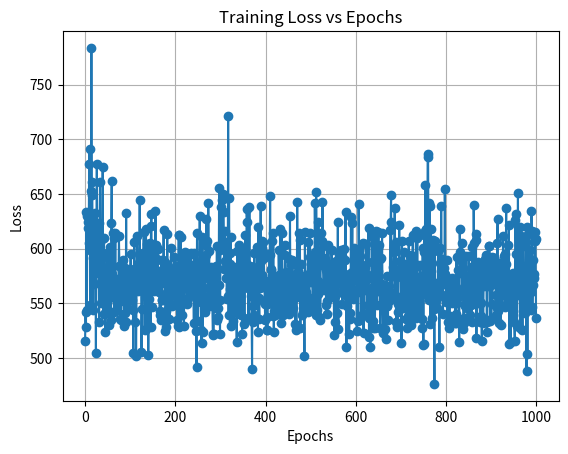

Write Python code to recreate this figure.
import matplotlib.pyplot as plt

# Sample data
data = """
Train Epoch: 0  Loss: 515.244446
Train Epoch: 1  Loss: 542.227661
Train Epoch: 2  Loss: 528.045349
Train Epoch: 3  Loss: 633.244751
Train Epoch: 4  Loss: 544.073853
Train Epoch: 5  Loss: 630.073303
Train Epoch: 6  Loss: 618.707947
Train Epoch: 7  Loss: 624.599060
Train Epoch: 8  Loss: 605.438538
Train Epoch: 9  Loss: 677.502319
Train Epoch: 10         Loss: 690.981384
Train Epoch: 11         Loss: 598.682068
Train Epoch: 12         Loss: 548.710144
Train Epoch: 13         Loss: 652.931763
Train Epoch: 14         Loss: 783.499878
Train Epoch: 15         Loss: 661.099915
Train Epoch: 16         Loss: 649.243774
Train Epoch: 17         Loss: 591.758606
Train Epoch: 18         Loss: 543.859192
Train Epoch: 19         Loss: 609.087097
Train Epoch: 20         Loss: 567.964844
Train Epoch: 21         Loss: 632.296570
Train Epoch: 22         Loss: 612.192749
Train Epoch: 23         Loss: 585.973206
Train Epoch: 24         Loss: 504.846985
Train Epoch: 25         Loss: 606.135437
Train Epoch: 26         Loss: 677.131042
Train Epoch: 27         Loss: 601.514648
Train Epoch: 28         Loss: 578.914490
Train Epoch: 29         Loss: 618.386108
Train Epoch: 30         Loss: 623.797180
Train Epoch: 31         Loss: 533.112244
Train Epoch: 32         Loss: 591.855103
Train Epoch: 33         Loss: 660.616333
Train Epoch: 34         Loss: 576.441223
Train Epoch: 35         Loss: 550.010010
Train Epoch: 36         Loss: 569.252075
Train Epoch: 37         Loss: 608.656494
Train Epoch: 38         Loss: 571.888000
Train Epoch: 39         Loss: 674.685425
Train Epoch: 40         Loss: 555.375366
Train Epoch: 41         Loss: 540.751099
Train Epoch: 42         Loss: 609.434387
Train Epoch: 43         Loss: 540.554382
Train Epoch: 44         Loss: 580.928101
Train Epoch: 45         Loss: 523.438538
Train Epoch: 46         Loss: 559.487488
Train Epoch: 47         Loss: 579.875732
Train Epoch: 48         Loss: 596.203552
Train Epoch: 49         Loss: 543.196289
Train Epoch: 50         Loss: 568.286377
Train Epoch: 51         Loss: 553.917297
Train Epoch: 52         Loss: 559.086548
Train Epoch: 53         Loss: 590.179260
Train Epoch: 54         Loss: 530.433960
Train Epoch: 55         Loss: 572.970581
Train Epoch: 56         Loss: 601.328125
Train Epoch: 57         Loss: 534.952454
Train Epoch: 58         Loss: 623.202026
Train Epoch: 59         Loss: 662.208740
Train Epoch: 60         Loss: 576.643494
Train Epoch: 61         Loss: 568.271118
Train Epoch: 62         Loss: 614.735046
Train Epoch: 63         Loss: 609.637329
Train Epoch: 64         Loss: 542.331177
Train Epoch: 65         Loss: 561.741943
Train Epoch: 66         Loss: 568.883789
Train Epoch: 67         Loss: 613.926025
Train Epoch: 68         Loss: 553.570801
Train Epoch: 69         Loss: 544.312988
Train Epoch: 70         Loss: 550.436646
Train Epoch: 71         Loss: 571.238647
Train Epoch: 72         Loss: 561.828857
Train Epoch: 73         Loss: 572.758057
Train Epoch: 74         Loss: 560.064453
Train Epoch: 75         Loss: 611.181580
Train Epoch: 76         Loss: 584.396423
Train Epoch: 77         Loss: 562.041626
Train Epoch: 78         Loss: 536.015076
Train Epoch: 79         Loss: 534.758606
Train Epoch: 80         Loss: 552.306763
Train Epoch: 81         Loss: 583.175598
Train Epoch: 82         Loss: 579.845093
Train Epoch: 83         Loss: 579.250000
Train Epoch: 84         Loss: 589.973022
Train Epoch: 85         Loss: 552.562683
Train Epoch: 86         Loss: 576.776306
Train Epoch: 87         Loss: 529.254395
Train Epoch: 88         Loss: 541.621948
Train Epoch: 89         Loss: 582.039368
Train Epoch: 90         Loss: 533.279968
Train Epoch: 91         Loss: 632.353149
Train Epoch: 92         Loss: 546.843018
Train Epoch: 93         Loss: 546.162231
Train Epoch: 94         Loss: 559.663940
Train Epoch: 95         Loss: 553.938477
Train Epoch: 96         Loss: 566.667175
Train Epoch: 97         Loss: 561.812561
Train Epoch: 98         Loss: 577.038574
Train Epoch: 99         Loss: 581.107727
Train Epoch: 100        Loss: 578.035278
Train Epoch: 101        Loss: 594.869385
Train Epoch: 102        Loss: 571.549377
Train Epoch: 103        Loss: 580.120239
Train Epoch: 104        Loss: 575.220215
Train Epoch: 105        Loss: 553.508057
Train Epoch: 106        Loss: 544.184448
Train Epoch: 107        Loss: 504.278046
Train Epoch: 108        Loss: 580.159424
Train Epoch: 109        Loss: 606.281372
Train Epoch: 110        Loss: 570.097717
Train Epoch: 111        Loss: 533.281982
Train Epoch: 112        Loss: 570.190796
Train Epoch: 113        Loss: 502.200653
Train Epoch: 114        Loss: 563.850891
Train Epoch: 115        Loss: 612.055481
Train Epoch: 116        Loss: 582.586975
Train Epoch: 117        Loss: 561.575439
Train Epoch: 118        Loss: 585.989502
Train Epoch: 119        Loss: 586.569580
Train Epoch: 120        Loss: 584.649963
Train Epoch: 121        Loss: 644.793213
Train Epoch: 122        Loss: 576.414429
Train Epoch: 123        Loss: 571.532227
Train Epoch: 124        Loss: 592.898926
Train Epoch: 125        Loss: 505.397491
Train Epoch: 126        Loss: 545.148987
Train Epoch: 127        Loss: 570.381165
Train Epoch: 128        Loss: 576.216064
Train Epoch: 129        Loss: 596.208557
Train Epoch: 130        Loss: 615.628296
Train Epoch: 131        Loss: 570.808838
Train Epoch: 132        Loss: 525.521912
Train Epoch: 133        Loss: 592.773254
Train Epoch: 134        Loss: 563.443115
Train Epoch: 135        Loss: 617.667480
Train Epoch: 136        Loss: 526.184692
Train Epoch: 137        Loss: 604.553589
Train Epoch: 138        Loss: 573.560730
Train Epoch: 139        Loss: 600.664856
Train Epoch: 140        Loss: 502.404968
Train Epoch: 141        Loss: 547.444153
Train Epoch: 142        Loss: 554.089233
Train Epoch: 143        Loss: 563.576538
Train Epoch: 144        Loss: 605.446716
Train Epoch: 145        Loss: 528.083374
Train Epoch: 146        Loss: 620.370117
Train Epoch: 147        Loss: 632.136902
Train Epoch: 148        Loss: 547.113037
Train Epoch: 149        Loss: 567.322693
Train Epoch: 150        Loss: 583.192383
Train Epoch: 151        Loss: 584.241333
Train Epoch: 152        Loss: 601.309082
Train Epoch: 153        Loss: 561.747253
Train Epoch: 154        Loss: 570.539856
Train Epoch: 155        Loss: 592.532532
Train Epoch: 156        Loss: 634.061096
Train Epoch: 157        Loss: 564.394653
Train Epoch: 158        Loss: 603.338074
Train Epoch: 159        Loss: 600.436646
Train Epoch: 160        Loss: 570.677856
Train Epoch: 161        Loss: 599.892517
Train Epoch: 162        Loss: 572.991455
Train Epoch: 163        Loss: 560.182373
Train Epoch: 164        Loss: 579.520691
Train Epoch: 165        Loss: 539.115173
Train Epoch: 166        Loss: 543.190125
Train Epoch: 167        Loss: 568.060608
Train Epoch: 168        Loss: 534.397705
Train Epoch: 169        Loss: 589.772949
Train Epoch: 170        Loss: 552.838135
Train Epoch: 171        Loss: 553.150391
Train Epoch: 172        Loss: 589.593201
Train Epoch: 173        Loss: 575.791687
Train Epoch: 174        Loss: 617.006836
Train Epoch: 175        Loss: 580.933594
Train Epoch: 176        Loss: 587.590271
Train Epoch: 177        Loss: 569.247559
Train Epoch: 178        Loss: 524.413269
Train Epoch: 179        Loss: 528.649109
Train Epoch: 180        Loss: 542.763977
Train Epoch: 181        Loss: 557.190857
Train Epoch: 182        Loss: 613.559082
Train Epoch: 183        Loss: 578.650208
Train Epoch: 184        Loss: 567.331665
Train Epoch: 185        Loss: 547.435364
Train Epoch: 186        Loss: 582.600098
Train Epoch: 187        Loss: 535.458008
Train Epoch: 188        Loss: 559.595459
Train Epoch: 189        Loss: 561.529663
Train Epoch: 190        Loss: 565.852112
Train Epoch: 191        Loss: 600.270752
Train Epoch: 192        Loss: 547.813477
Train Epoch: 193        Loss: 565.505432
Train Epoch: 194        Loss: 573.921387
Train Epoch: 195        Loss: 566.272583
Train Epoch: 196        Loss: 574.560974
Train Epoch: 197        Loss: 567.920837
Train Epoch: 198        Loss: 592.867432
Train Epoch: 199        Loss: 556.440796
Train Epoch: 200        Loss: 575.799622
Train Epoch: 201        Loss: 558.070496
Train Epoch: 202        Loss: 583.995667
Train Epoch: 203        Loss: 550.987671
Train Epoch: 204        Loss: 535.238037
Train Epoch: 205        Loss: 529.596191
Train Epoch: 206        Loss: 570.711243
Train Epoch: 207        Loss: 612.593811
Train Epoch: 208        Loss: 612.211121
Train Epoch: 209        Loss: 528.874817
Train Epoch: 210        Loss: 581.805237
Train Epoch: 211        Loss: 550.339539
Train Epoch: 212        Loss: 610.348267
Train Epoch: 213        Loss: 571.121582
Train Epoch: 214        Loss: 539.072144
Train Epoch: 215        Loss: 552.786743
Train Epoch: 216        Loss: 590.592163
Train Epoch: 217        Loss: 552.950439
Train Epoch: 218        Loss: 566.148254
Train Epoch: 219        Loss: 529.056213
Train Epoch: 220        Loss: 568.278870
Train Epoch: 221        Loss: 596.794006
Train Epoch: 222        Loss: 565.932129
Train Epoch: 223        Loss: 587.052917
Train Epoch: 224        Loss: 564.318970
Train Epoch: 225        Loss: 553.492676
Train Epoch: 226        Loss: 549.850342
Train Epoch: 227        Loss: 580.897766
Train Epoch: 228        Loss: 573.948303
Train Epoch: 229        Loss: 555.205383
Train Epoch: 230        Loss: 594.108215
Train Epoch: 231        Loss: 567.489380
Train Epoch: 232        Loss: 565.931641
Train Epoch: 233        Loss: 568.414612
Train Epoch: 234        Loss: 582.481445
Train Epoch: 235        Loss: 596.054626
Train Epoch: 236        Loss: 564.058838
Train Epoch: 237        Loss: 559.534851
Train Epoch: 238        Loss: 569.223999
Train Epoch: 239        Loss: 578.233276
Train Epoch: 240        Loss: 565.048950
Train Epoch: 241        Loss: 531.992310
Train Epoch: 242        Loss: 595.833008
Train Epoch: 243        Loss: 586.285400
Train Epoch: 244        Loss: 581.866577
Train Epoch: 245        Loss: 573.194641
Train Epoch: 246        Loss: 524.680176
Train Epoch: 247        Loss: 491.813660
Train Epoch: 248        Loss: 614.771667
Train Epoch: 249        Loss: 582.665039
Train Epoch: 250        Loss: 534.108704
Train Epoch: 251        Loss: 583.344543
Train Epoch: 252        Loss: 570.980774
Train Epoch: 253        Loss: 552.166748
Train Epoch: 254        Loss: 630.218994
Train Epoch: 255        Loss: 566.721436
Train Epoch: 256        Loss: 551.150208
Train Epoch: 257        Loss: 526.092102
Train Epoch: 258        Loss: 513.413574
Train Epoch: 259        Loss: 558.192078
Train Epoch: 260        Loss: 610.606140
Train Epoch: 261        Loss: 523.703491
Train Epoch: 262        Loss: 590.590210
Train Epoch: 263        Loss: 572.924561
Train Epoch: 264        Loss: 552.282471
Train Epoch: 265        Loss: 541.717834
Train Epoch: 266        Loss: 549.971252
Train Epoch: 267        Loss: 603.000366
Train Epoch: 268        Loss: 594.625977
Train Epoch: 269        Loss: 627.114258
Train Epoch: 270        Loss: 580.581604
Train Epoch: 271        Loss: 606.939270
Train Epoch: 272        Loss: 563.764038
Train Epoch: 273        Loss: 641.569519
Train Epoch: 274        Loss: 581.491943
Train Epoch: 275        Loss: 598.183838
Train Epoch: 276        Loss: 557.005371
Train Epoch: 277        Loss: 547.558167
Train Epoch: 278        Loss: 570.959900
Train Epoch: 279        Loss: 583.637268
Train Epoch: 280        Loss: 582.796692
Train Epoch: 281        Loss: 566.808105
Train Epoch: 282        Loss: 548.317322
Train Epoch: 283        Loss: 521.507507
Train Epoch: 284        Loss: 522.176453
Train Epoch: 285        Loss: 521.747070
Train Epoch: 286        Loss: 578.812378
Train Epoch: 287        Loss: 565.884155
Train Epoch: 288        Loss: 577.174988
Train Epoch: 289        Loss: 583.850464
Train Epoch: 290        Loss: 545.698608
Train Epoch: 291        Loss: 546.673157
Train Epoch: 292        Loss: 602.468262
Train Epoch: 293        Loss: 534.438538
Train Epoch: 294        Loss: 545.717224
Train Epoch: 295        Loss: 537.384949
Train Epoch: 296        Loss: 566.999146
Train Epoch: 297        Loss: 655.362305
Train Epoch: 298        Loss: 553.444275
Train Epoch: 299        Loss: 522.130493
Train Epoch: 300        Loss: 599.108826
Train Epoch: 301        Loss: 637.703308
Train Epoch: 302        Loss: 600.958740
Train Epoch: 303        Loss: 602.896790
Train Epoch: 304        Loss: 644.680603
Train Epoch: 305        Loss: 650.283081
Train Epoch: 306        Loss: 645.255005
Train Epoch: 307        Loss: 633.678162
Train Epoch: 308        Loss: 581.600220
Train Epoch: 309        Loss: 616.262573
Train Epoch: 310        Loss: 589.086365
Train Epoch: 311        Loss: 606.257446
Train Epoch: 312        Loss: 573.140503
Train Epoch: 313        Loss: 587.427185
Train Epoch: 314        Loss: 553.897522
Train Epoch: 315        Loss: 580.679199
Train Epoch: 316        Loss: 556.673706
Train Epoch: 317        Loss: 720.835205
Train Epoch: 318        Loss: 539.397644
Train Epoch: 319        Loss: 646.161438
Train Epoch: 320        Loss: 563.051514
Train Epoch: 321        Loss: 586.369385
Train Epoch: 322        Loss: 596.151245
Train Epoch: 323        Loss: 610.457886
Train Epoch: 324        Loss: 529.639282
Train Epoch: 325        Loss: 565.606506
Train Epoch: 326        Loss: 540.999634
Train Epoch: 327        Loss: 574.057922
Train Epoch: 328        Loss: 533.608032
Train Epoch: 329        Loss: 545.453491
Train Epoch: 330        Loss: 575.139587
Train Epoch: 331        Loss: 570.175720
Train Epoch: 332        Loss: 579.478149
Train Epoch: 333        Loss: 567.104126
Train Epoch: 334        Loss: 552.564880
Train Epoch: 335        Loss: 568.987610
Train Epoch: 336        Loss: 514.502258
Train Epoch: 337        Loss: 598.066833
Train Epoch: 338        Loss: 545.443665
Train Epoch: 339        Loss: 583.878601
Train Epoch: 340        Loss: 562.872803
Train Epoch: 341        Loss: 551.977966
Train Epoch: 342        Loss: 603.653748
Train Epoch: 343        Loss: 556.230591
Train Epoch: 344        Loss: 599.932068
Train Epoch: 345        Loss: 539.537598
Train Epoch: 346        Loss: 571.574707
Train Epoch: 347        Loss: 569.963989
Train Epoch: 348        Loss: 522.142090
Train Epoch: 349        Loss: 596.419312
Train Epoch: 350        Loss: 593.590820
Train Epoch: 351        Loss: 590.433289
Train Epoch: 352        Loss: 583.177185
Train Epoch: 353        Loss: 531.166565
Train Epoch: 354        Loss: 571.794128
Train Epoch: 355        Loss: 612.188477
Train Epoch: 356        Loss: 577.925537
Train Epoch: 357        Loss: 586.873535
Train Epoch: 358        Loss: 636.313110
Train Epoch: 359        Loss: 624.621826
Train Epoch: 360        Loss: 563.704956
Train Epoch: 361        Loss: 584.567749
Train Epoch: 362        Loss: 536.350464
Train Epoch: 363        Loss: 579.163757
Train Epoch: 364        Loss: 637.719238
Train Epoch: 365        Loss: 584.455200
Train Epoch: 366        Loss: 566.743652
Train Epoch: 367        Loss: 579.835083
Train Epoch: 368        Loss: 556.382080
Train Epoch: 369        Loss: 535.811096
Train Epoch: 370        Loss: 490.154419
Train Epoch: 371        Loss: 583.179443
Train Epoch: 372        Loss: 532.962708
Train Epoch: 373        Loss: 548.086914
Train Epoch: 374        Loss: 539.623535
Train Epoch: 375        Loss: 596.008362
Train Epoch: 376        Loss: 555.715332
Train Epoch: 377        Loss: 557.371826
Train Epoch: 378        Loss: 574.964233
Train Epoch: 379        Loss: 551.214478
Train Epoch: 380        Loss: 580.209106
Train Epoch: 381        Loss: 572.141968
Train Epoch: 382        Loss: 601.260254
Train Epoch: 383        Loss: 523.625854
Train Epoch: 384        Loss: 620.225891
Train Epoch: 385        Loss: 554.536987
Train Epoch: 386        Loss: 535.726685
Train Epoch: 387        Loss: 601.419373
Train Epoch: 388        Loss: 563.828796
Train Epoch: 389        Loss: 638.698120
Train Epoch: 390        Loss: 588.536133
Train Epoch: 391        Loss: 576.294434
Train Epoch: 392        Loss: 600.874573
Train Epoch: 393        Loss: 606.666443
Train Epoch: 394        Loss: 597.291077
Train Epoch: 395        Loss: 606.356506
Train Epoch: 396        Loss: 591.323242
Train Epoch: 397        Loss: 571.335999
Train Epoch: 398        Loss: 549.160400
Train Epoch: 399        Loss: 534.449585
Train Epoch: 400        Loss: 553.390625
Train Epoch: 401        Loss: 569.447571
Train Epoch: 402        Loss: 526.074890
Train Epoch: 403        Loss: 537.444763
Train Epoch: 404        Loss: 525.364197
Train Epoch: 405        Loss: 549.318848
Train Epoch: 406        Loss: 561.719177
Train Epoch: 407        Loss: 565.398193
Train Epoch: 408        Loss: 595.403687
Train Epoch: 409        Loss: 594.445557
Train Epoch: 410        Loss: 647.967041
Train Epoch: 411        Loss: 581.208801
Train Epoch: 412        Loss: 580.413513
Train Epoch: 413        Loss: 555.319275
Train Epoch: 414        Loss: 575.637878
Train Epoch: 415        Loss: 606.944336
Train Epoch: 416        Loss: 538.552002
Train Epoch: 417        Loss: 614.445923
Train Epoch: 418        Loss: 523.423401
Train Epoch: 419        Loss: 542.701477
Train Epoch: 420        Loss: 548.345642
Train Epoch: 421        Loss: 539.386475
Train Epoch: 422        Loss: 573.214661
Train Epoch: 423        Loss: 544.942566
Train Epoch: 424        Loss: 558.337830
Train Epoch: 425        Loss: 562.305786
Train Epoch: 426        Loss: 574.899780
Train Epoch: 427        Loss: 554.854431
Train Epoch: 428        Loss: 540.534363
Train Epoch: 429        Loss: 598.612732
Train Epoch: 430        Loss: 575.912964
Train Epoch: 431        Loss: 540.747192
Train Epoch: 432        Loss: 618.014648
Train Epoch: 433        Loss: 576.342712
Train Epoch: 434        Loss: 540.488464
Train Epoch: 435        Loss: 532.425049
Train Epoch: 436        Loss: 614.530518
Train Epoch: 437        Loss: 577.596619
Train Epoch: 438        Loss: 558.090393
Train Epoch: 439        Loss: 539.790405
Train Epoch: 440        Loss: 551.626526
Train Epoch: 441        Loss: 573.441956
Train Epoch: 442        Loss: 552.201294
Train Epoch: 443        Loss: 603.280945
Train Epoch: 444        Loss: 594.298645
Train Epoch: 445        Loss: 579.015015
Train Epoch: 446        Loss: 544.541077
Train Epoch: 447        Loss: 570.301331
Train Epoch: 448        Loss: 563.794556
Train Epoch: 449        Loss: 570.915222
Train Epoch: 450        Loss: 551.090271
Train Epoch: 451        Loss: 540.324036
Train Epoch: 452        Loss: 590.489685
Train Epoch: 453        Loss: 560.089661
Train Epoch: 454        Loss: 629.552063
Train Epoch: 455        Loss: 554.459778
Train Epoch: 456        Loss: 585.276428
Train Epoch: 457        Loss: 576.763794
Train Epoch: 458        Loss: 589.436768
Train Epoch: 459        Loss: 559.730957
Train Epoch: 460        Loss: 545.367798
Train Epoch: 461        Loss: 570.034790
Train Epoch: 462        Loss: 561.759949
Train Epoch: 463        Loss: 555.258240
Train Epoch: 464        Loss: 558.547241
Train Epoch: 465        Loss: 562.753296
Train Epoch: 466        Loss: 530.792297
Train Epoch: 467        Loss: 576.109131
Train Epoch: 468        Loss: 526.133484
Train Epoch: 469        Loss: 555.793579
Train Epoch: 470        Loss: 642.600159
Train Epoch: 471        Loss: 579.504944
Train Epoch: 472        Loss: 565.610413
Train Epoch: 473        Loss: 613.901123
Train Epoch: 474        Loss: 585.232910
Train Epoch: 475        Loss: 572.319397
Train Epoch: 476        Loss: 607.975464
Train Epoch: 477        Loss: 527.666992
Train Epoch: 478        Loss: 586.224548
Train Epoch: 479        Loss: 573.648499
Train Epoch: 480        Loss: 560.988403
Train Epoch: 481        Loss: 539.772583
Train Epoch: 482        Loss: 571.212708
Train Epoch: 483        Loss: 542.404114
Train Epoch: 484        Loss: 548.782471
Train Epoch: 485        Loss: 566.539246
Train Epoch: 486        Loss: 501.582092
Train Epoch: 487        Loss: 615.256348
Train Epoch: 488        Loss: 545.901428
Train Epoch: 489        Loss: 576.185181
Train Epoch: 490        Loss: 560.616943
Train Epoch: 491        Loss: 575.894226
Train Epoch: 492        Loss: 556.458252
Train Epoch: 493        Loss: 570.393311
Train Epoch: 494        Loss: 605.936462
Train Epoch: 495        Loss: 541.736084
Train Epoch: 496        Loss: 552.733765
Train Epoch: 497        Loss: 544.918701
Train Epoch: 498        Loss: 614.339966
Train Epoch: 499        Loss: 592.726501
Train Epoch: 500        Loss: 569.870056
Train Epoch: 501        Loss: 586.443909
Train Epoch: 502        Loss: 586.361023
Train Epoch: 503        Loss: 576.997192
Train Epoch: 504        Loss: 554.927124
Train Epoch: 505        Loss: 552.980835
Train Epoch: 506        Loss: 552.561768
Train Epoch: 507        Loss: 583.404968
Train Epoch: 508        Loss: 545.964783
Train Epoch: 509        Loss: 641.429810
Train Epoch: 510        Loss: 597.188232
Train Epoch: 511        Loss: 539.101868
Train Epoch: 512        Loss: 651.433960
Train Epoch: 513        Loss: 584.685242
Train Epoch: 514        Loss: 543.942871
Train Epoch: 515        Loss: 558.768433
Train Epoch: 516        Loss: 570.758484
Train Epoch: 517        Loss: 623.955872
Train Epoch: 518        Loss: 537.565979
Train Epoch: 519        Loss: 590.707214
Train Epoch: 520        Loss: 597.508728
Train Epoch: 521        Loss: 534.885071
Train Epoch: 522        Loss: 587.528015
Train Epoch: 523        Loss: 613.922546
Train Epoch: 524        Loss: 606.884338
Train Epoch: 525        Loss: 592.678467
Train Epoch: 526        Loss: 642.469238
Train Epoch: 527        Loss: 589.171631
Train Epoch: 528        Loss: 563.263733
Train Epoch: 529        Loss: 562.668213
Train Epoch: 530        Loss: 584.477051
Train Epoch: 531        Loss: 590.982605
Train Epoch: 532        Loss: 568.918457
Train Epoch: 533        Loss: 580.656128
Train Epoch: 534        Loss: 548.708191
Train Epoch: 535        Loss: 540.139893
Train Epoch: 536        Loss: 602.302429
Train Epoch: 537        Loss: 552.353516
Train Epoch: 538        Loss: 565.422058
Train Epoch: 539        Loss: 603.658691
Train Epoch: 540        Loss: 585.091858
Train Epoch: 541        Loss: 562.927734
Train Epoch: 542        Loss: 579.523926
Train Epoch: 543        Loss: 560.501282
Train Epoch: 544        Loss: 584.766479
Train Epoch: 545        Loss: 563.997803
Train Epoch: 546        Loss: 598.701538
Train Epoch: 547        Loss: 584.593628
Train Epoch: 548        Loss: 575.194580
Train Epoch: 549        Loss: 587.357605
Train Epoch: 550        Loss: 556.096680
Train Epoch: 551        Loss: 556.074097
Train Epoch: 552        Loss: 520.978516
Train Epoch: 553        Loss: 533.439270
Train Epoch: 554        Loss: 556.642273
Train Epoch: 555        Loss: 588.948303
Train Epoch: 556        Loss: 581.442383
Train Epoch: 557        Loss: 570.702148
Train Epoch: 558        Loss: 541.062561
Train Epoch: 559        Loss: 559.531799
Train Epoch: 560        Loss: 624.114502
Train Epoch: 561        Loss: 526.375427
Train Epoch: 562        Loss: 577.521118
Train Epoch: 563        Loss: 593.883484
Train Epoch: 564        Loss: 583.915894
Train Epoch: 565        Loss: 586.108093
Train Epoch: 566        Loss: 584.677307
Train Epoch: 567        Loss: 568.165649
Train Epoch: 568        Loss: 598.857483
Train Epoch: 569        Loss: 593.719727
Train Epoch: 570        Loss: 549.399536
Train Epoch: 571        Loss: 559.600830
Train Epoch: 572        Loss: 572.082458
Train Epoch: 573        Loss: 561.939941
Train Epoch: 574        Loss: 599.879944
Train Epoch: 575        Loss: 590.045288
Train Epoch: 576        Loss: 562.322510
Train Epoch: 577        Loss: 633.862732
Train Epoch: 578        Loss: 565.036804
Train Epoch: 579        Loss: 510.529968
Train Epoch: 580        Loss: 547.744629
Train Epoch: 581        Loss: 556.477661
Train Epoch: 582        Loss: 571.563354
Train Epoch: 583        Loss: 557.911926
Train Epoch: 584        Loss: 576.568481
Train Epoch: 585        Loss: 521.611145
Train Epoch: 586        Loss: 541.553650
Train Epoch: 587        Loss: 558.447266
Train Epoch: 588        Loss: 535.483032
Train Epoch: 589        Loss: 628.796265
Train Epoch: 590        Loss: 574.762451
Train Epoch: 591        Loss: 578.666443
Train Epoch: 592        Loss: 623.446472
Train Epoch: 593        Loss: 554.208679
Train Epoch: 594        Loss: 563.255737
Train Epoch: 595        Loss: 600.489685
Train Epoch: 596        Loss: 576.733765
Train Epoch: 597        Loss: 595.636902
Train Epoch: 598        Loss: 571.846680
Train Epoch: 599        Loss: 575.495850
Train Epoch: 600        Loss: 593.512817
Train Epoch: 601        Loss: 581.215698
Train Epoch: 602        Loss: 524.502869
Train Epoch: 603        Loss: 584.796448
Train Epoch: 604        Loss: 560.523376
Train Epoch: 605        Loss: 533.881531
Train Epoch: 606        Loss: 640.860168
Train Epoch: 607        Loss: 598.720886
Train Epoch: 608        Loss: 565.822571
Train Epoch: 609        Loss: 592.964355
Train Epoch: 610        Loss: 572.745544
Train Epoch: 611        Loss: 538.926331
Train Epoch: 612        Loss: 566.252686
Train Epoch: 613        Loss: 584.758972
Train Epoch: 614        Loss: 539.136597
Train Epoch: 615        Loss: 605.200623
Train Epoch: 616        Loss: 567.815125
Train Epoch: 617        Loss: 523.335388
Train Epoch: 618        Loss: 584.046814
Train Epoch: 619        Loss: 575.715332
Train Epoch: 620        Loss: 582.922852
Train Epoch: 621        Loss: 562.180176
Train Epoch: 622        Loss: 604.194092
Train Epoch: 623        Loss: 571.900208
Train Epoch: 624        Loss: 541.414917
Train Epoch: 625        Loss: 571.850403
Train Epoch: 626        Loss: 548.790222
Train Epoch: 627        Loss: 576.417786
Train Epoch: 628        Loss: 618.918945
Train Epoch: 629        Loss: 519.301025
Train Epoch: 630        Loss: 536.523315
Train Epoch: 631        Loss: 547.263489
Train Epoch: 632        Loss: 510.018555
Train Epoch: 633        Loss: 563.953430
Train Epoch: 634        Loss: 558.804565
Train Epoch: 635        Loss: 611.459412
Train Epoch: 636        Loss: 588.100159
Train Epoch: 637        Loss: 533.887146
Train Epoch: 638        Loss: 573.199463
Train Epoch: 639        Loss: 527.464050
Train Epoch: 640        Loss: 548.831116
Train Epoch: 641        Loss: 609.978516
Train Epoch: 642        Loss: 527.335388
Train Epoch: 643        Loss: 560.812683
Train Epoch: 644        Loss: 561.501099
Train Epoch: 645        Loss: 615.934937
Train Epoch: 646        Loss: 569.655518
Train Epoch: 647        Loss: 548.474854
Train Epoch: 648        Loss: 579.954895
Train Epoch: 649        Loss: 600.757324
Train Epoch: 650        Loss: 615.305786
Train Epoch: 651        Loss: 566.749756
Train Epoch: 652        Loss: 603.621155
Train Epoch: 653        Loss: 590.326538
Train Epoch: 654        Loss: 527.385437
Train Epoch: 655        Loss: 561.045471
Train Epoch: 656        Loss: 591.343872
Train Epoch: 657        Loss: 567.850647
Train Epoch: 658        Loss: 613.923889
Train Epoch: 659        Loss: 556.895264
Train Epoch: 660        Loss: 522.962708
Train Epoch: 661        Loss: 553.693909
Train Epoch: 662        Loss: 553.668640
Train Epoch: 663        Loss: 559.352112
Train Epoch: 664        Loss: 526.893005
Train Epoch: 665        Loss: 564.253723
Train Epoch: 666        Loss: 517.205017
Train Epoch: 667        Loss: 560.499817
Train Epoch: 668        Loss: 547.533508
Train Epoch: 669        Loss: 575.182251
Train Epoch: 670        Loss: 547.310974
Train Epoch: 671        Loss: 534.792419
Train Epoch: 672        Loss: 560.498413
Train Epoch: 673        Loss: 565.567505
Train Epoch: 674        Loss: 552.460754
Train Epoch: 675        Loss: 555.738892
Train Epoch: 676        Loss: 617.324219
Train Epoch: 677        Loss: 624.157837
Train Epoch: 678        Loss: 649.384583
Train Epoch: 679        Loss: 558.964844
Train Epoch: 680        Loss: 559.672119
Train Epoch: 681        Loss: 557.703552
Train Epoch: 682        Loss: 575.393311
Train Epoch: 683        Loss: 583.283813
Train Epoch: 684        Loss: 601.687256
Train Epoch: 685        Loss: 596.716919
Train Epoch: 686        Loss: 637.202698
Train Epoch: 687        Loss: 554.876587
Train Epoch: 688        Loss: 605.992493
Train Epoch: 689        Loss: 533.063660
Train Epoch: 690        Loss: 552.226624
Train Epoch: 691        Loss: 574.365234
Train Epoch: 692        Loss: 528.850891
Train Epoch: 693        Loss: 542.483582
Train Epoch: 694        Loss: 549.454834
Train Epoch: 695        Loss: 576.570129
Train Epoch: 696        Loss: 621.297302
Train Epoch: 697        Loss: 580.203003
Train Epoch: 698        Loss: 589.198303
Train Epoch: 699        Loss: 582.307800
Train Epoch: 700        Loss: 587.615417
Train Epoch: 701        Loss: 513.398438
Train Epoch: 702        Loss: 607.380615
Train Epoch: 703        Loss: 556.368530
Train Epoch: 704        Loss: 556.250916
Train Epoch: 705        Loss: 546.158691
Train Epoch: 706        Loss: 597.280212
Train Epoch: 707        Loss: 550.670593
Train Epoch: 708        Loss: 574.829529
Train Epoch: 709        Loss: 549.036743
Train Epoch: 710        Loss: 553.247559
Train Epoch: 711        Loss: 585.888428
Train Epoch: 712        Loss: 535.749390
Train Epoch: 713        Loss: 527.523315
Train Epoch: 714        Loss: 583.920532
Train Epoch: 715        Loss: 538.731567
Train Epoch: 716        Loss: 561.203857
Train Epoch: 717        Loss: 606.709167
Train Epoch: 718        Loss: 582.447754
Train Epoch: 719        Loss: 592.333496
Train Epoch: 720        Loss: 540.765808
Train Epoch: 721        Loss: 593.976074
Train Epoch: 722        Loss: 530.635864
Train Epoch: 723        Loss: 572.204468
Train Epoch: 724        Loss: 546.664062
Train Epoch: 725        Loss: 535.484436
Train Epoch: 726        Loss: 612.975220
Train Epoch: 727        Loss: 557.292236
Train Epoch: 728        Loss: 587.140381
Train Epoch: 729        Loss: 540.735046
Train Epoch: 730        Loss: 583.436707
Train Epoch: 731        Loss: 570.229187
Train Epoch: 732        Loss: 539.123047
Train Epoch: 733        Loss: 616.495728
Train Epoch: 734        Loss: 536.382141
Train Epoch: 735        Loss: 561.874573
Train Epoch: 736        Loss: 609.861328
Train Epoch: 737        Loss: 545.217346
Train Epoch: 738        Loss: 539.244507
Train Epoch: 739        Loss: 553.110107
Train Epoch: 740        Loss: 552.063721
Train Epoch: 741        Loss: 557.667664
Train Epoch: 742        Loss: 585.011841
Train Epoch: 743        Loss: 560.207153
Train Epoch: 744        Loss: 561.598145
Train Epoch: 745        Loss: 575.187012
Train Epoch: 746        Loss: 535.417847
Train Epoch: 747        Loss: 527.122131
Train Epoch: 748        Loss: 601.028442
Train Epoch: 749        Loss: 511.995514
Train Epoch: 750        Loss: 513.054810
Train Epoch: 751        Loss: 612.832275
Train Epoch: 752        Loss: 597.306885
Train Epoch: 753        Loss: 615.893921
Train Epoch: 754        Loss: 658.142334
Train Epoch: 755        Loss: 558.622437
Train Epoch: 756        Loss: 617.929993
Train Epoch: 757        Loss: 561.401306
Train Epoch: 758        Loss: 568.059021
Train Epoch: 759        Loss: 687.004089
Train Epoch: 760        Loss: 684.263794
Train Epoch: 761        Loss: 579.447266
Train Epoch: 762        Loss: 552.725708
Train Epoch: 763        Loss: 642.147888
Train Epoch: 764        Loss: 639.079468
Train Epoch: 765        Loss: 531.481873
Train Epoch: 766        Loss: 617.823364
Train Epoch: 767        Loss: 571.509705
Train Epoch: 768        Loss: 536.766907
Train Epoch: 769        Loss: 556.323669
Train Epoch: 770        Loss: 608.115356
Train Epoch: 771        Loss: 564.282898
Train Epoch: 772        Loss: 600.851807
Train Epoch: 773        Loss: 544.951660
Train Epoch: 774        Loss: 476.413055
Train Epoch: 775        Loss: 606.967896
Train Epoch: 776        Loss: 559.859314
Train Epoch: 777        Loss: 552.907227
Train Epoch: 778        Loss: 566.208496
Train Epoch: 779        Loss: 545.826111
Train Epoch: 780        Loss: 564.355042
Train Epoch: 781        Loss: 560.573425
Train Epoch: 782        Loss: 564.128906
Train Epoch: 783        Loss: 597.517334
Train Epoch: 784        Loss: 569.844971
Train Epoch: 785        Loss: 510.318604
Train Epoch: 786        Loss: 586.531067
Train Epoch: 787        Loss: 600.379578
Train Epoch: 788        Loss: 579.948608
Train Epoch: 789        Loss: 639.433899
Train Epoch: 790        Loss: 591.012390
Train Epoch: 791        Loss: 557.246033
Train Epoch: 792        Loss: 556.488770
Train Epoch: 793        Loss: 540.176880
Train Epoch: 794        Loss: 589.306641
Train Epoch: 795        Loss: 582.707764
Train Epoch: 796        Loss: 570.988525
Train Epoch: 797        Loss: 654.600647
Train Epoch: 798        Loss: 577.070251
Train Epoch: 799        Loss: 573.757690
Train Epoch: 800        Loss: 551.002930
Train Epoch: 801        Loss: 589.860962
Train Epoch: 802        Loss: 566.548462
Train Epoch: 803        Loss: 533.362610
Train Epoch: 804        Loss: 568.610168
Train Epoch: 805        Loss: 554.047852
Train Epoch: 806        Loss: 527.601624
Train Epoch: 807        Loss: 533.040405
Train Epoch: 808        Loss: 538.794312
Train Epoch: 809        Loss: 559.164673
Train Epoch: 810        Loss: 559.813660
Train Epoch: 811        Loss: 552.934814
Train Epoch: 812        Loss: 572.814697
Train Epoch: 813        Loss: 550.033020
Train Epoch: 814        Loss: 562.382141
Train Epoch: 815        Loss: 562.019775
Train Epoch: 816        Loss: 554.235352
Train Epoch: 817        Loss: 556.426880
Train Epoch: 818        Loss: 555.141296
Train Epoch: 819        Loss: 566.954590
Train Epoch: 820        Loss: 531.894165
Train Epoch: 821        Loss: 532.452942
Train Epoch: 822        Loss: 540.651978
Train Epoch: 823        Loss: 592.136108
Train Epoch: 824        Loss: 549.916260
Train Epoch: 825        Loss: 562.129761
Train Epoch: 826        Loss: 580.381714
Train Epoch: 827        Loss: 555.828979
Train Epoch: 828        Loss: 533.146912
Train Epoch: 829        Loss: 515.056458
Train Epoch: 830        Loss: 617.739197
Train Epoch: 831        Loss: 597.048889
Train Epoch: 832        Loss: 591.445557
Train Epoch: 833        Loss: 581.686768
Train Epoch: 834        Loss: 605.038513
Train Epoch: 835        Loss: 563.410522
Train Epoch: 836        Loss: 588.200684
Train Epoch: 837        Loss: 576.796509
Train Epoch: 838        Loss: 526.880310
Train Epoch: 839        Loss: 531.952759
Train Epoch: 840        Loss: 536.870667
Train Epoch: 841        Loss: 575.299194
Train Epoch: 842        Loss: 547.319763
Train Epoch: 843        Loss: 549.616882
Train Epoch: 844        Loss: 592.906311
Train Epoch: 845        Loss: 546.748108
Train Epoch: 846        Loss: 553.150391
Train Epoch: 847        Loss: 545.491028
Train Epoch: 848        Loss: 547.715942
Train Epoch: 849        Loss: 566.024658
Train Epoch: 850        Loss: 593.524841
Train Epoch: 851        Loss: 534.586304
Train Epoch: 852        Loss: 552.395325
Train Epoch: 853        Loss: 539.168213
Train Epoch: 854        Loss: 548.228516
Train Epoch: 855        Loss: 582.339417
Train Epoch: 856        Loss: 570.338928
Train Epoch: 857        Loss: 532.786865
Train Epoch: 858        Loss: 601.536865
Train Epoch: 859        Loss: 584.552795
Train Epoch: 860        Loss: 575.960205
Train Epoch: 861        Loss: 640.360657
Train Epoch: 862        Loss: 605.401001
Train Epoch: 863        Loss: 562.113708
Train Epoch: 864        Loss: 583.934998
Train Epoch: 865        Loss: 608.075500
Train Epoch: 866        Loss: 613.473450
Train Epoch: 867        Loss: 518.656067
Train Epoch: 868        Loss: 561.584473
Train Epoch: 869        Loss: 556.590332
Train Epoch: 870        Loss: 588.244629
Train Epoch: 871        Loss: 549.951477
Train Epoch: 872        Loss: 584.113525
Train Epoch: 873        Loss: 570.660889
Train Epoch: 874        Loss: 551.010986
Train Epoch: 875        Loss: 536.470703
Train Epoch: 876        Loss: 533.364685
Train Epoch: 877        Loss: 538.057739
Train Epoch: 878        Loss: 550.529724
Train Epoch: 879        Loss: 516.073120
Train Epoch: 880        Loss: 577.392517
Train Epoch: 881        Loss: 571.563965
Train Epoch: 882        Loss: 532.305481
Train Epoch: 883        Loss: 565.904602
Train Epoch: 884        Loss: 580.210083
Train Epoch: 885        Loss: 590.792297
Train Epoch: 886        Loss: 581.181213
Train Epoch: 887        Loss: 583.877930
Train Epoch: 888        Loss: 577.081848
Train Epoch: 889        Loss: 594.260254
Train Epoch: 890        Loss: 524.175049
Train Epoch: 891        Loss: 533.296265
Train Epoch: 892        Loss: 565.565186
Train Epoch: 893        Loss: 567.791016
Train Epoch: 894        Loss: 566.945496
Train Epoch: 895        Loss: 602.329407
Train Epoch: 896        Loss: 602.614197
Train Epoch: 897        Loss: 584.350159
Train Epoch: 898        Loss: 533.864197
Train Epoch: 899        Loss: 567.060547
Train Epoch: 900        Loss: 535.603943
Train Epoch: 901        Loss: 592.647644
Train Epoch: 902        Loss: 549.614380
Train Epoch: 903        Loss: 568.314087
Train Epoch: 904        Loss: 577.257080
Train Epoch: 905        Loss: 591.445435
Train Epoch: 906        Loss: 589.325806
Train Epoch: 907        Loss: 591.062683
Train Epoch: 908        Loss: 582.049500
Train Epoch: 909        Loss: 582.520325
Train Epoch: 910        Loss: 539.156738
Train Epoch: 911        Loss: 557.616882
Train Epoch: 912        Loss: 545.564087
Train Epoch: 913        Loss: 605.582153
Train Epoch: 914        Loss: 627.467285
Train Epoch: 915        Loss: 543.131287
Train Epoch: 916        Loss: 585.638245
Train Epoch: 917        Loss: 555.087280
Train Epoch: 918        Loss: 531.856201
Train Epoch: 919        Loss: 586.735962
Train Epoch: 920        Loss: 557.503052
Train Epoch: 921        Loss: 530.400513
Train Epoch: 922        Loss: 548.732056
Train Epoch: 923        Loss: 561.974365
Train Epoch: 924        Loss: 583.207825
Train Epoch: 925        Loss: 558.309021
Train Epoch: 926        Loss: 611.609985
Train Epoch: 927        Loss: 558.414185
Train Epoch: 928        Loss: 564.050415
Train Epoch: 929        Loss: 592.872681
Train Epoch: 930        Loss: 594.775208
Train Epoch: 931        Loss: 546.953369
Train Epoch: 932        Loss: 586.415771
Train Epoch: 933        Loss: 636.935181
Train Epoch: 934        Loss: 548.618164
Train Epoch: 935        Loss: 565.575867
Train Epoch: 936        Loss: 570.115356
Train Epoch: 937        Loss: 603.252930
Train Epoch: 938        Loss: 575.428040
Train Epoch: 939        Loss: 621.775085
Train Epoch: 940        Loss: 513.071106
Train Epoch: 941        Loss: 562.849182
Train Epoch: 942        Loss: 548.500061
Train Epoch: 943        Loss: 514.875977
Train Epoch: 944        Loss: 573.087830
Train Epoch: 945        Loss: 557.351868
Train Epoch: 946        Loss: 564.844360
Train Epoch: 947        Loss: 543.143982
Train Epoch: 948        Loss: 539.018311
Train Epoch: 949        Loss: 578.017395
Train Epoch: 950        Loss: 574.355591
Train Epoch: 951        Loss: 533.398743
Train Epoch: 952        Loss: 515.357544
Train Epoch: 953        Loss: 626.580994
Train Epoch: 954        Loss: 631.330811
Train Epoch: 955        Loss: 595.060852
Train Epoch: 956        Loss: 571.249023
Train Epoch: 957        Loss: 529.421448
Train Epoch: 958        Loss: 560.510559
Train Epoch: 959        Loss: 651.200867
Train Epoch: 960        Loss: 557.416748
Train Epoch: 961        Loss: 586.918396
Train Epoch: 962        Loss: 583.942322
Train Epoch: 963        Loss: 619.447876
Train Epoch: 964        Loss: 527.942993
Train Epoch: 965        Loss: 611.301270
Train Epoch: 966        Loss: 566.750000
Train Epoch: 967        Loss: 557.026611
Train Epoch: 968        Loss: 569.698730
Train Epoch: 969        Loss: 525.893982
Train Epoch: 970        Loss: 602.913330
Train Epoch: 971        Loss: 571.705444
Train Epoch: 972        Loss: 567.569519
Train Epoch: 973        Loss: 569.687805
Train Epoch: 974        Loss: 540.963257
Train Epoch: 975        Loss: 579.462830
Train Epoch: 976        Loss: 606.507568
Train Epoch: 977        Loss: 583.425842
Train Epoch: 978        Loss: 488.269836
Train Epoch: 979        Loss: 619.778687
Train Epoch: 980        Loss: 503.918274
Train Epoch: 981        Loss: 613.754517
Train Epoch: 982        Loss: 580.260620
Train Epoch: 983        Loss: 545.808105
Train Epoch: 984        Loss: 574.905518
Train Epoch: 985        Loss: 598.571472
Train Epoch: 986        Loss: 545.289368
Train Epoch: 987        Loss: 543.567139
Train Epoch: 988        Loss: 559.971985
Train Epoch: 989        Loss: 634.549500
Train Epoch: 990        Loss: 616.058350
Train Epoch: 991        Loss: 546.342529
Train Epoch: 992        Loss: 566.599548
Train Epoch: 993        Loss: 589.661865
Train Epoch: 994        Loss: 573.524170
Train Epoch: 995        Loss: 576.920654
Train Epoch: 996        Loss: 615.534912
Train Epoch: 997        Loss: 606.863770
Train Epoch: 998        Loss: 609.001709
Train Epoch: 999        Loss: 536.416809
"""

# Processing the data
epochs = []
losses = []
for line in data.strip().split("Train Epoch: ")[1:]:
    epoch, _, loss = line.partition(" Loss: ")
    epochs.append(int(epoch))
    losses.append(float(loss))


plt.plot(epochs, losses, marker='o', linestyle='-')
plt.title('Training Loss vs Epochs')
plt.xlabel('Epochs')
plt.ylabel('Loss')
plt.grid(True)
plt.show()
